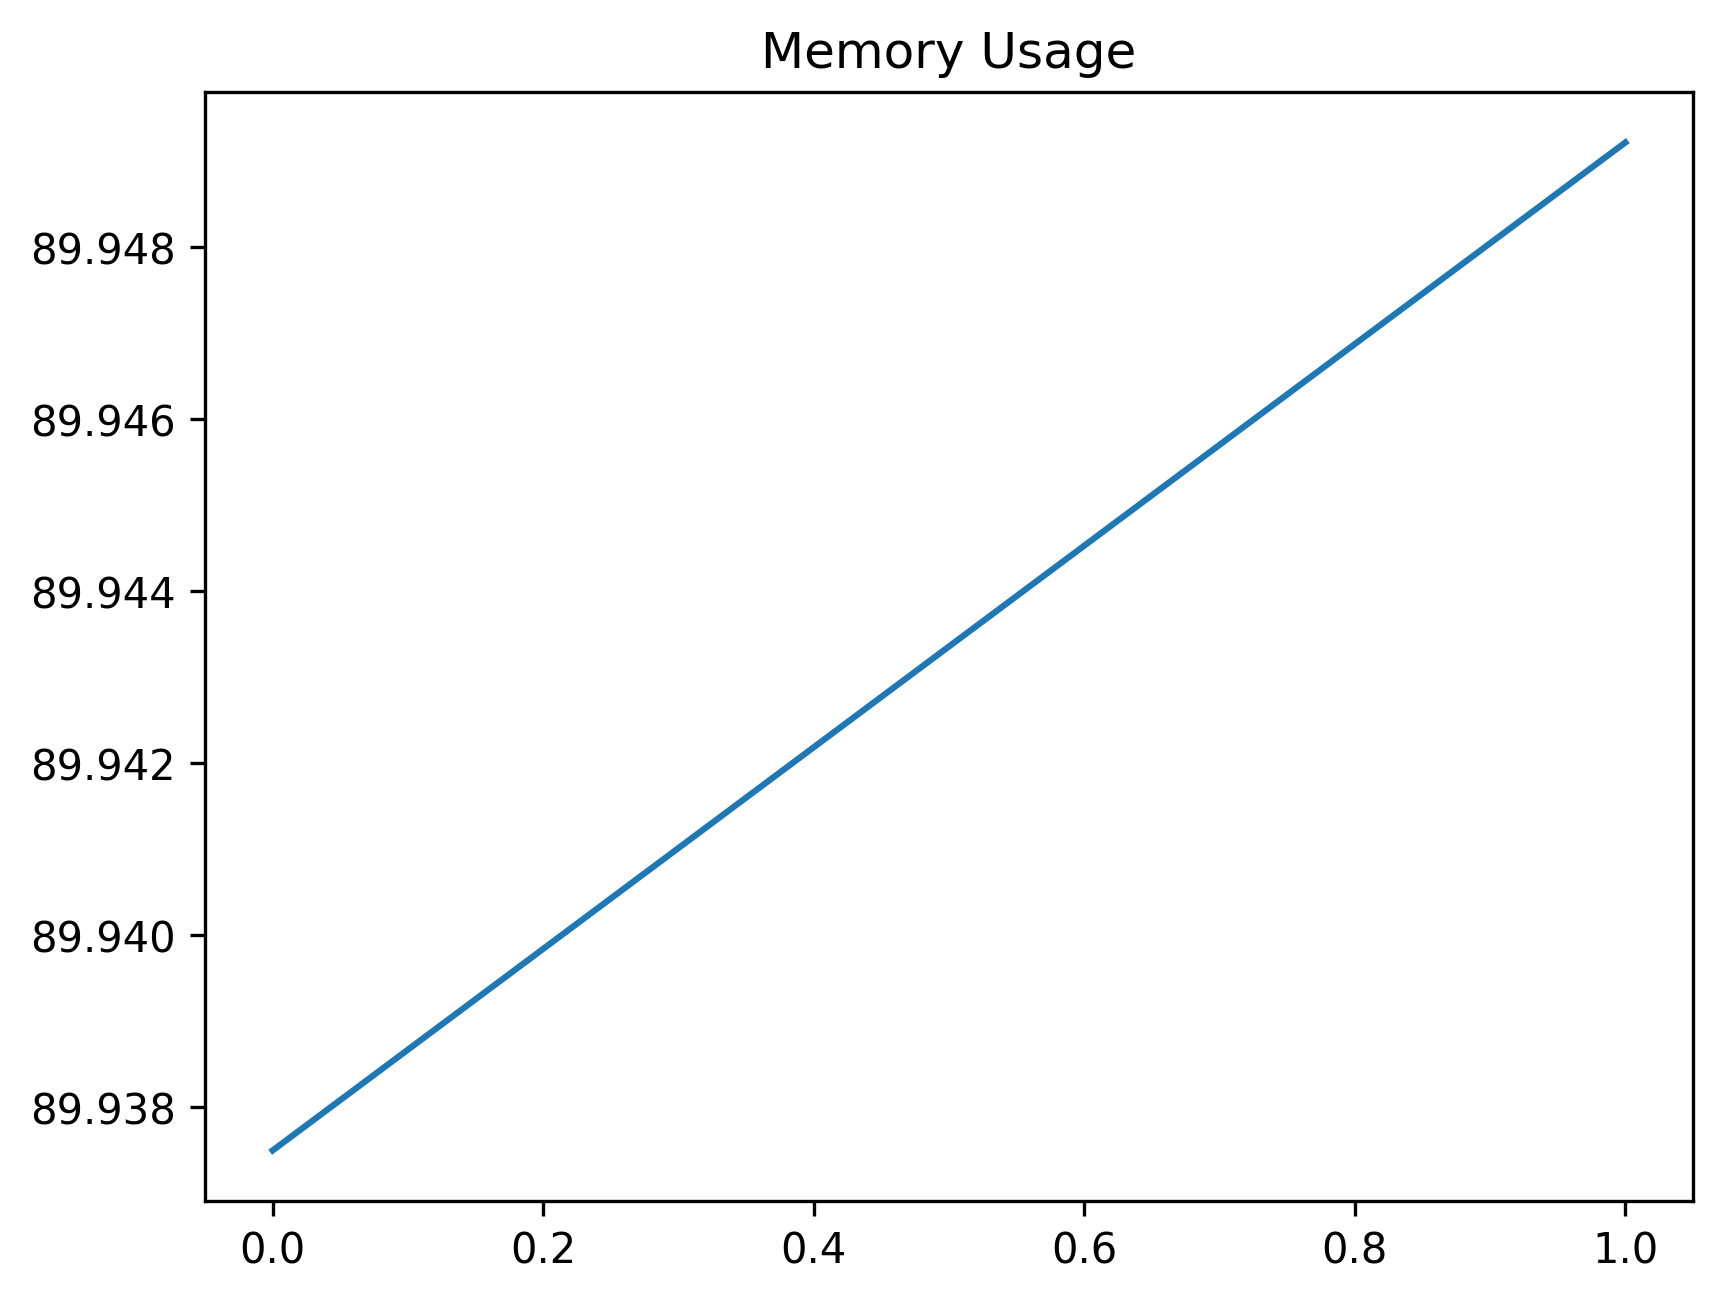

Source data for this figure (header and first rows):
date_time, name, memory
2024-01-25 13:48:19.094211, start, 89.94
2024-01-25 13:48:20.562708, wait_for_tree, 89.95
